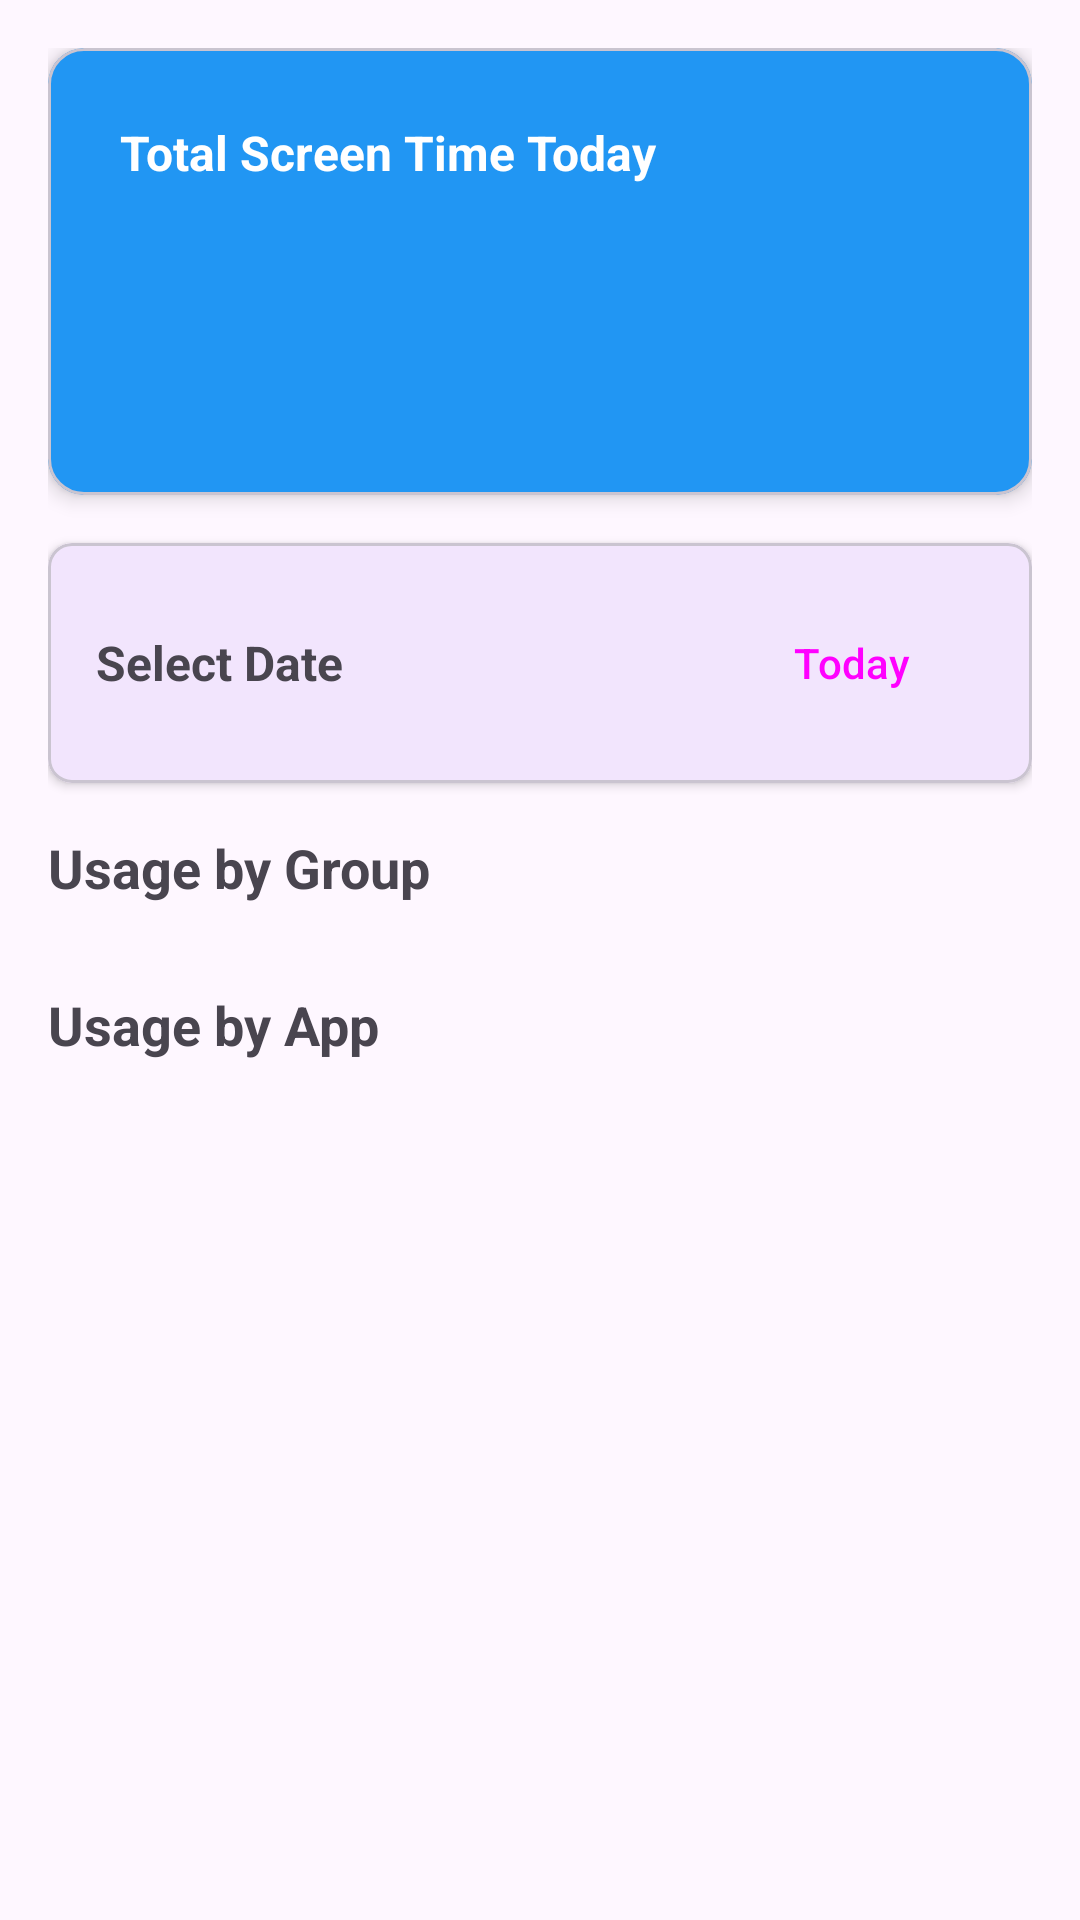

The Android layout XML behind this screen, and the referenced resources:
<!-- AndroidManifest.xml: application theme Theme.UsageMonitor -->
<!-- res/layout/activity_dashboard_old.xml -->
<?xml version="1.0" encoding="utf-8"?>
<ScrollView xmlns:android="http://schemas.android.com/apk/res/android"
    xmlns:app="http://schemas.android.com/apk/res-auto"
    xmlns:tools="http://schemas.android.com/tools"
    android:layout_width="match_parent"
    android:layout_height="match_parent">

    <LinearLayout
        android:layout_width="match_parent"
        android:layout_height="wrap_content"
        android:orientation="vertical"
        android:padding="16dp">

        
        <com.google.android.material.card.MaterialCardView
            android:layout_width="match_parent"
            android:layout_height="wrap_content"
            android:layout_marginBottom="16dp"
            app:cardCornerRadius="12dp"
            app:cardElevation="4dp"
            app:cardBackgroundColor="#2196F3">

            <LinearLayout
                android:layout_width="match_parent"
                android:layout_height="wrap_content"
                android:orientation="vertical"
                android:padding="24dp">

                <TextView
                    android:layout_width="wrap_content"
                    android:layout_height="wrap_content"
                    android:text="@string/total_screen_time_today"
                    android:textColor="@android:color/white"
                    android:textSize="16sp"
                    android:textStyle="bold" />

                <TextView
                    android:id="@+id/total_screen_time"
                    android:layout_width="wrap_content"
                    android:layout_height="wrap_content"
                    android:layout_marginTop="8dp"
                    android:textColor="@android:color/white"
                    android:textSize="36sp"
                    android:textStyle="bold"
                    tools:text="4h 23m" />

                <TextView
                    android:id="@+id/screen_sessions_count"
                    android:layout_width="wrap_content"
                    android:layout_height="wrap_content"
                    android:layout_marginTop="4dp"
                    android:textColor="@android:color/white"
                    android:textSize="14sp"
                    tools:text="12 sessions" />

            </LinearLayout>

        </com.google.android.material.card.MaterialCardView>

        
        <com.google.android.material.card.MaterialCardView
            android:layout_width="match_parent"
            android:layout_height="wrap_content"
            android:layout_marginBottom="16dp"
            app:cardCornerRadius="8dp"
            app:cardElevation="2dp">

            <LinearLayout
                android:layout_width="match_parent"
                android:layout_height="wrap_content"
                android:orientation="horizontal"
                android:padding="16dp"
                android:gravity="center_vertical">

                <TextView
                    android:layout_width="0dp"
                    android:layout_height="wrap_content"
                    android:layout_weight="1"
                    android:text="@string/select_date"
                    android:textSize="16sp"
                    android:textStyle="bold" />

                <Button
                    android:id="@+id/date_picker_button"
                    android:layout_width="wrap_content"
                    android:layout_height="wrap_content"
                    android:text="@string/today"
                    style="@style/Widget.Material3.Button.OutlinedButton" />

            </LinearLayout>

        </com.google.android.material.card.MaterialCardView>

        
        <TextView
            android:layout_width="wrap_content"
            android:layout_height="wrap_content"
            android:text="@string/usage_by_group"
            android:textSize="18sp"
            android:textStyle="bold"
            android:layout_marginBottom="12dp" />

        <androidx.recyclerview.widget.RecyclerView
            android:id="@+id/groups_usage_recycler"
            android:layout_width="match_parent"
            android:layout_height="wrap_content"
            android:nestedScrollingEnabled="false"
            android:overScrollMode="never"
            tools:itemCount="5"
            tools:listitem="@layout/item_group_usage" />

        
        <TextView
            android:layout_width="wrap_content"
            android:layout_height="wrap_content"
            android:text="@string/usage_by_app"
            android:textSize="18sp"
            android:textStyle="bold"
            android:layout_marginTop="16dp"
            android:layout_marginBottom="12dp" />

        <androidx.recyclerview.widget.RecyclerView
            android:id="@+id/apps_usage_recycler"
            android:layout_width="match_parent"
            android:layout_height="wrap_content"
            android:nestedScrollingEnabled="false"
            android:overScrollMode="never"
            tools:itemCount="10"
            tools:listitem="@layout/item_app_usage" />

    </LinearLayout>

</ScrollView>
<!-- res/layout/item_group_usage.xml (included above) -->
<?xml version="1.0" encoding="utf-8"?>
<LinearLayout xmlns:android="http://schemas.android.com/apk/res/android"
    xmlns:tools="http://schemas.android.com/tools"
    android:layout_width="match_parent"
    android:layout_height="wrap_content"
    android:orientation="vertical"
    >

    <LinearLayout
        android:layout_width="match_parent"
        android:layout_height="wrap_content"
        android:orientation="vertical"
        android:padding="16dp">

        <LinearLayout
            android:layout_width="match_parent"
            android:layout_height="wrap_content"
            android:orientation="horizontal"
            android:gravity="center_vertical">

            <ImageView
                android:id="@+id/group_icon"
                android:layout_width="40dp"
                android:layout_height="40dp"
                android:contentDescription="@string/group_icon"
                tools:src="@drawable/ic_group_social_media" />

            <LinearLayout
                android:layout_width="0dp"
                android:layout_height="wrap_content"
                android:layout_weight="1"
                android:layout_marginStart="16dp"
                android:orientation="vertical">

                <TextView
                    android:id="@+id/group_name"
                    android:layout_width="wrap_content"
                    android:layout_height="wrap_content"
                    android:textSize="16sp"
                    android:textStyle="bold"
                    tools:text="Social Media" />

                <TextView
                    android:id="@+id/usage_duration"
                    android:layout_width="wrap_content"
                    android:layout_height="wrap_content"
                    android:layout_marginTop="4dp"
                    android:textSize="14sp"
                    android:textColor="?android:attr/textColorSecondary"
                    tools:text="2h 30m" />

            </LinearLayout>

            <TextView
                android:id="@+id/usage_percentage"
                android:layout_width="wrap_content"
                android:layout_height="wrap_content"
                android:textSize="18sp"
                android:visibility="gone"
                android:textStyle="bold"
                tools:text="35%" />

        </LinearLayout>

        <ProgressBar
            android:id="@+id/usage_progress"
            android:layout_width="match_parent"
            android:layout_height="8dp"
            android:visibility="gone"
            android:layout_marginTop="12dp"
            style="@style/Widget.AppCompat.ProgressBar.Horizontal"
            android:max="100"
            tools:progress="35" />

        <TextView
            android:id="@+id/max_usage_info"
            android:layout_width="wrap_content"
            android:layout_height="wrap_content"
            android:layout_marginTop="8dp"
            android:textSize="12sp"
            android:textColor="?android:attr/textColorSecondary"
            tools:text="Max: 3h 00m" />

    </LinearLayout>

    
    <View
        android:layout_width="match_parent"
        android:layout_height="1dp"
        android:layout_marginStart="72dp"
        android:background="#E0E0E0" />

</LinearLayout>
<!-- res/layout/item_app_usage.xml (included above) -->
<?xml version="1.0" encoding="utf-8"?>
<LinearLayout xmlns:android="http://schemas.android.com/apk/res/android"
    xmlns:tools="http://schemas.android.com/tools"
    android:layout_width="match_parent"
    android:layout_height="wrap_content"
    android:orientation="vertical">

    <LinearLayout
        android:layout_width="match_parent"
        android:layout_height="wrap_content"
        android:orientation="horizontal"
        android:padding="16dp"
        android:gravity="center_vertical">

        <ImageView
            android:id="@+id/app_icon"
            android:layout_width="48dp"
            android:layout_height="48dp"
            android:contentDescription="@string/app_icon"
            tools:src="@mipmap/ic_launcher" />

        <LinearLayout
            android:layout_width="0dp"
            android:layout_height="wrap_content"
            android:layout_weight="1"
            android:layout_marginStart="16dp"
            android:orientation="vertical">

            <TextView
                android:id="@+id/app_name"
                android:layout_width="wrap_content"
                android:layout_height="wrap_content"
                android:textSize="16sp"
                android:textStyle="bold"

                tools:text="WhatsApp" />

            <TextView
                android:id="@+id/app_category"
                android:layout_width="wrap_content"
                android:layout_height="wrap_content"
                android:layout_marginTop="2dp"
                android:textSize="12sp"
                android:textColor="?android:attr/textColorSecondary"
                tools:text="Social Media" />

            <TextView
                android:id="@+id/session_count"
                android:layout_width="wrap_content"
                android:layout_height="wrap_content"
                android:layout_marginTop="4dp"
                android:textSize="12sp"
                android:textColor="?android:attr/textColorSecondary"
                tools:text="5 sessions" />

        </LinearLayout>

        <LinearLayout
            android:layout_width="wrap_content"
            android:layout_height="wrap_content"
            android:orientation="vertical"
            android:gravity="end">

            <TextView
                android:id="@+id/usage_duration"
                android:layout_width="wrap_content"
                android:layout_height="wrap_content"
                android:textSize="18sp"
                android:textStyle="bold"

                tools:text="1h 45m" />

            <TextView
                android:id="@+id/max_usage_indicator"
                android:layout_width="wrap_content"
                android:layout_height="wrap_content"
                android:layout_marginTop="4dp"
                android:textSize="12sp"
                android:textColor="?android:attr/textColorSecondary"
                tools:text="of 2h" />

        </LinearLayout>

    </LinearLayout>

    
    <View
        android:layout_width="match_parent"
        android:layout_height="1dp"
        android:layout_marginStart="80dp"
        android:background="#E0E0E0" />

</LinearLayout>
<!-- resources referenced by this layout -->
<resources>
  <!-- drawable ic_group_social_media (drawable) -->
  <vector xmlns:android="http://schemas.android.com/apk/res/android"
      android:width="24dp"
      android:height="24dp"
      android:viewportWidth="24"
      android:viewportHeight="24">
    <path
        android:pathData="M9.4562,1.482A6.6689,7.8282 90,0 0,1.6291 8.1499,6.6689 7.8282,90 0,0 2.7924,11.6431l-0.9719,4.5566 3.1709,-2.5733a6.6689,7.8282 90,0 0,2.5179 0.9703,6.6689 7.8282,90 0,0 7.8241,6.4856 6.6689,7.8282 90,0 0,4.4648 -1.1915l3.1709,2.5733 -0.9719,-4.5566A6.6689,7.8282 90,0 0,23.1605 14.4143,6.6689 7.8282,90 0,0 17.2742,7.9598 6.6689,7.8282 90,0 0,9.4562 1.482Z"
        android:strokeAlpha="1"
        android:strokeWidth="0.5"
        android:fillColor="#5bc8fa"
        android:strokeColor="#000000"
        android:fillType="nonZero"
        android:fillAlpha="1"/>
    <path
        android:pathData="M10.2535,1.0209A7.9477,9.3294 90,0 0,0.9254 8.9676,7.9477 9.3294,90 0,0 2.3117,13.1306L1.1534,18.5609 4.9324,15.4942A7.9477,9.3294 90,0 0,10.2535 16.9142,7.9477 9.3294,90 0,0 19.5852,8.9676 7.9477,9.3294 90,0 0,10.2535 1.0209Z"
        android:strokeAlpha="1"
        android:strokeWidth="0.59588164"
        android:fillColor="#ef4c83"
        android:strokeColor="#000000"
        android:fillType="nonZero"
        android:fillAlpha="1"/>
  </vector>
  <string name="app_icon">App Icon</string>
  <string name="group_icon">Group Icon</string>
  <string name="select_date">Select Date</string>
  <string name="today">Today</string>
  <string name="total_screen_time_today">Total Screen Time Today</string>
  <string name="usage_by_app">Usage by App</string>
  <string name="usage_by_group">Usage by Group</string>
  <style name="Theme.UsageMonitor" parent="Theme.Material3.DayNight">
          
          <item name="colorPrimary">@color/purple_500</item>
          <item name="colorPrimaryVariant">@color/purple_700</item>
          <item name="colorOnPrimary">@color/white</item>
          
          <item name="colorSecondary">@color/teal_200</item>
          <item name="colorSecondaryVariant">@color/teal_700</item>
          <item name="colorOnSecondary">@color/black</item>
          
          <item name="android:statusBarColor">?attr/colorPrimaryVariant</item>
          
  
          
          <item name="highlightColor">@color/primary_blue</item>
          <item name="accentButtonColor">@color/accent_green</item>
          <item name="dividerColor">@color/divider_light</item>
          <item name="cardHeaderColor">@color/primary_blue</item>
      </style>
  <color name="purple_500">#FF6200EE</color>
  <color name="purple_700">#FF3700B3</color>
  <color name="white">#FFFFFFFF</color>
  <color name="teal_200">#FF03DAC5</color>
  <color name="teal_700">#FF018786</color>
  <color name="black">#FF000000</color>
  <color name="primary_blue">#2196F3</color>
  <color name="accent_green">#4CAF50</color>
  <color name="divider_light">#E0E0E0</color>
</resources>
